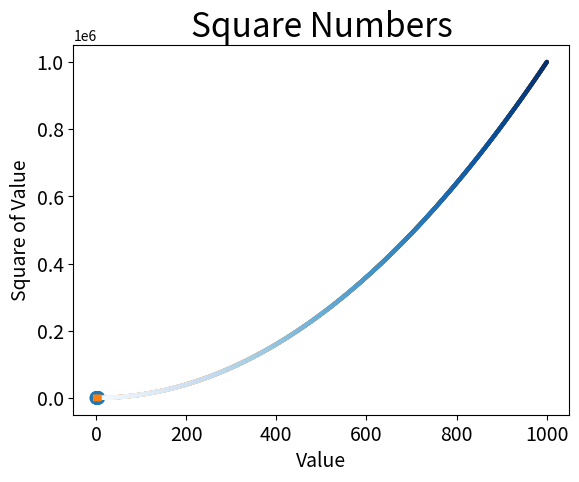

This figure's Python source:
#!/usr/bin/env python
# -*- coding: utf-8 -*-
#
#
import matplotlib
import matplotlib.pyplot as plt

#  绘制折线图
squares = [1,4,9,16,25]
plt.plot(squares, linewidth=5)

plt.title("Square Numbers", fontsize=24)
plt.xlabel("Value", fontsize=14)
plt.ylabel("Squar of value", fontsize=14)
# 设置刻度标记的大小
plt.tick_params(axis='both', labelsize=14)
plt.show()

input_values = [1,2,3,4,5]
squares = [1,4,9,16,25]
plt.plot(input_values, squares, linewidth=5)

plt.title("Square Numbers", fontsize=24)
plt.xlabel("Value", fontsize=14)
plt.ylabel("Squar of value", fontsize=14)
# 设置刻度标记的大小
plt.tick_params(axis='both', labelsize=14)
plt.show()


# 绘制散点图
x_values=[1,2,3,4,5]
y_values=[1,4,9,16,25]
plt.scatter(x_values,y_values, edgecolor='none', s=100)
plt.title("Square Numbers", fontsize=24)
plt.xlabel("Value", fontsize=14)
plt.ylabel("Square of Value", fontsize=14)

plt.tick_params(axis='both', which='major', labelsize=14)

plt.show()

# 自动计算数据
x_values = list(range(1, 1001))
y_values = [x**2 for x in x_values]

plt.scatter(x_values, y_values, edgecolor='none', s=10)
plt.title("Square Numbers", fontsize=24)
plt.xlabel("Value", fontsize=14)
plt.ylabel("Square of Value", fontsize=14)

plt.tick_params(axis='both', which='major', labelsize=14)

plt.show()

# 颜色映射
plt.scatter(x_values, y_values, c=x_values, cmap=plt.cm.Blues, 
            edgecolor='none', s=10)
plt.title("Square Numbers", fontsize=24)
plt.xlabel("Value", fontsize=14)
plt.ylabel("Square of Value", fontsize=14)

plt.tick_params(axis='both', which='major', labelsize=14)

plt.show()












